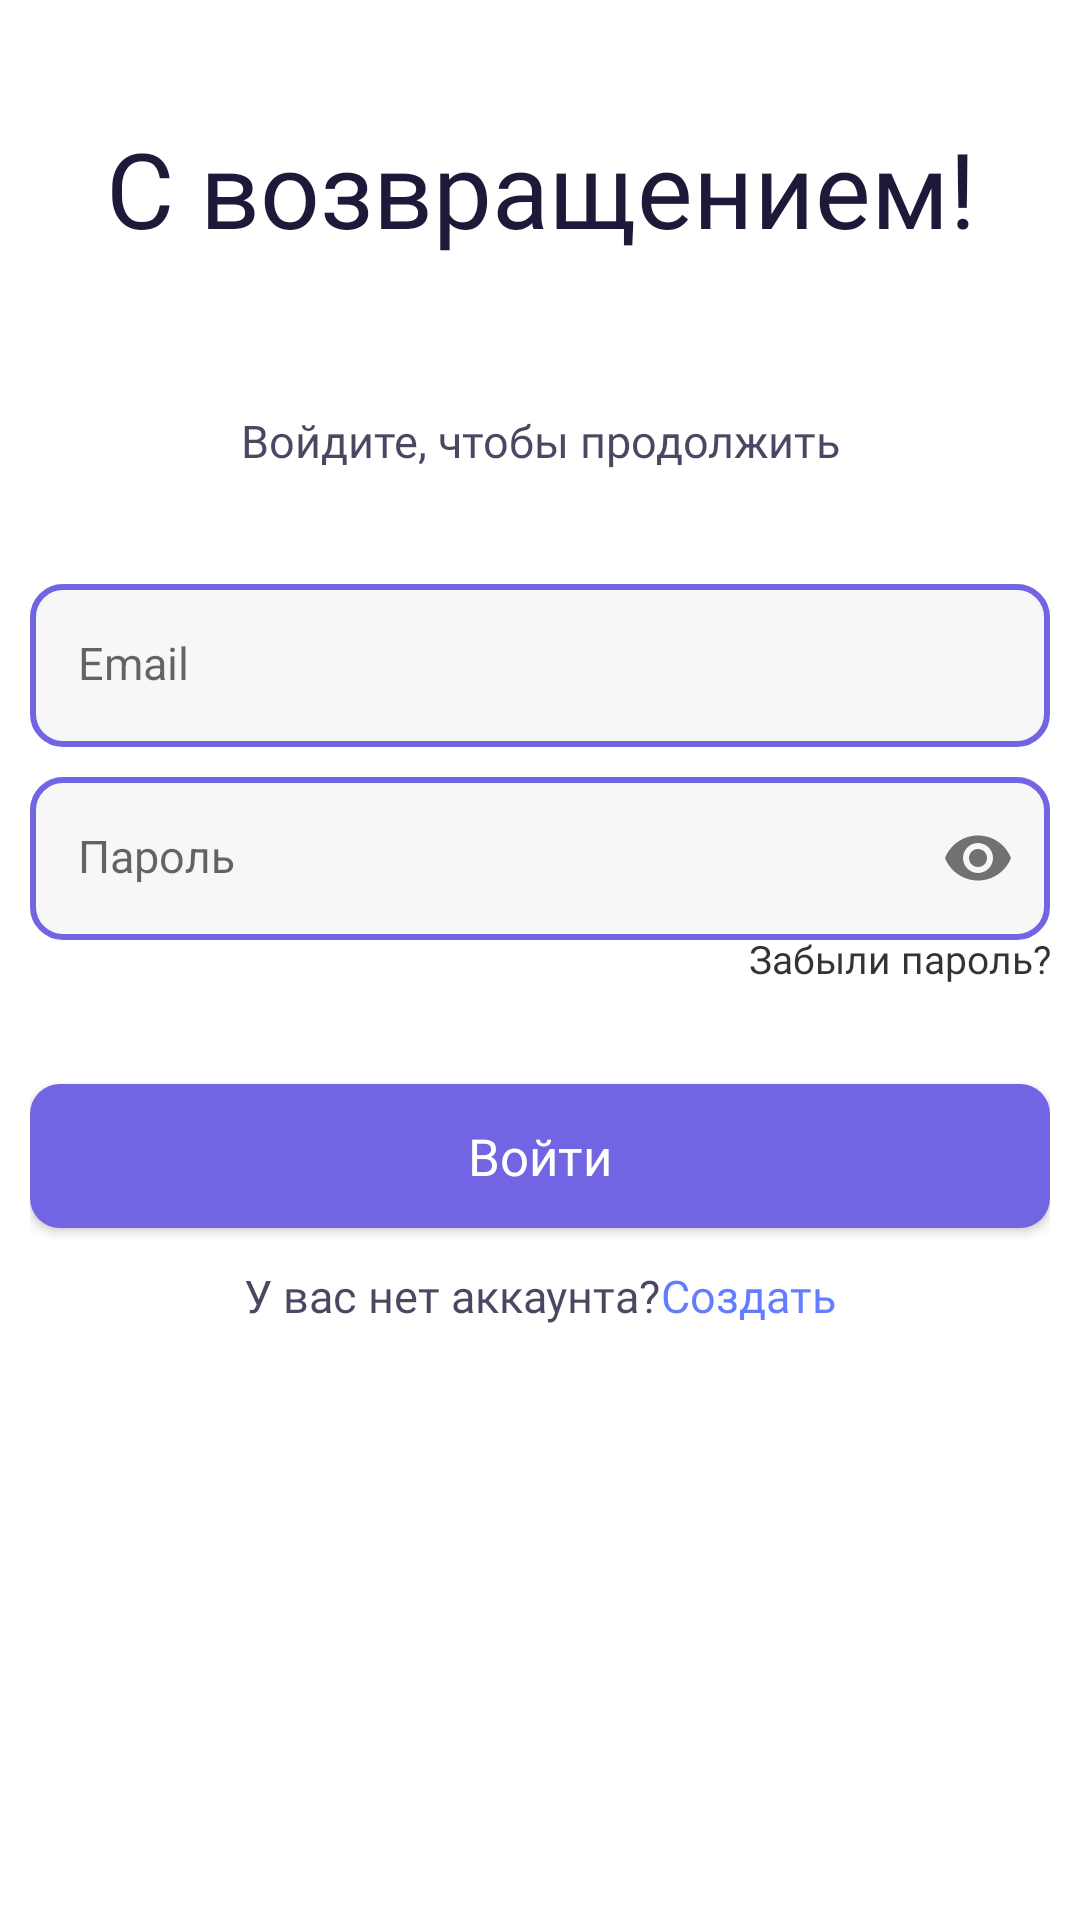

Produce the Android XML layout that renders to this screen, including the resource entries it uses.
<!-- AndroidManifest.xml: application theme Theme.NFCTagReader -->
<!-- res/layout/fmt_sign_in.xml -->
<?xml version="1.0" encoding="utf-8"?>
<androidx.constraintlayout.widget.ConstraintLayout xmlns:android="http://schemas.android.com/apk/res/android"
    xmlns:app="http://schemas.android.com/apk/res-auto"
    xmlns:tools="http://schemas.android.com/tools"
    android:layout_width="match_parent"
    android:layout_height="match_parent"
    android:layout_gravity="center"
    tools:context=".ui.fragments.sign_in.SignInFragment">

    <TextView
        android:id="@+id/sign_in_title"
        style="@style/title"
        android:layout_width="wrap_content"
        android:layout_height="wrap_content"
        android:paddingTop="10dp"
        android:text="@string/fmt_sign_in_title_text_welcome_back"
        android:textAlignment="center"
        app:layout_constraintBottom_toBottomOf="parent"
        app:layout_constraintEnd_toEndOf="parent"
        app:layout_constraintHorizontal_bias="0.5"
        app:layout_constraintStart_toStartOf="parent"
        app:layout_constraintTop_toTopOf="parent"
        app:layout_constraintVertical_bias="0.05" />

    <TextView
        android:id="@+id/sign_in_subtitle"
        style="@style/default_text"
        android:layout_width="wrap_content"
        android:layout_height="wrap_content"
        android:paddingHorizontal="@dimen/spacer_10"
        android:text="@string/fmt_sign_in_text_sign_in"
        app:layout_constraintBottom_toBottomOf="parent"
        app:layout_constraintEnd_toEndOf="parent"
        app:layout_constraintHorizontal_bias="0.5"
        app:layout_constraintStart_toStartOf="parent"
        app:layout_constraintTop_toBottomOf="@+id/sign_in_title"
        app:layout_constraintVertical_bias="0.1" />


    <LinearLayout
        android:id="@+id/linearLayout2"
        android:layout_width="match_parent"
        android:layout_height="wrap_content"
        android:orientation="vertical"
        android:paddingHorizontal="@dimen/spacer_10"
        app:layout_constraintBottom_toBottomOf="parent"
        app:layout_constraintEnd_toEndOf="parent"
        app:layout_constraintHorizontal_bias="0.5"
        app:layout_constraintStart_toStartOf="parent"
        app:layout_constraintTop_toBottomOf="@+id/sign_in_subtitle"
        app:layout_constraintVertical_bias="0.1">

        <com.google.android.material.textfield.TextInputLayout
            android:id="@+id/textInputLayout"
            android:layout_width="match_parent"
            android:layout_height="wrap_content"
            android:paddingTop="@dimen/spacer_5"
            app:boxStrokeWidth="0dp"
            app:boxStrokeWidthFocused="0dp">

        </com.google.android.material.textfield.TextInputLayout>

        <com.google.android.material.textfield.TextInputLayout
            android:id="@+id/textInputLayout2"
            android:layout_width="match_parent"
            android:layout_height="wrap_content"
            android:paddingTop="@dimen/spacer_5"
            app:boxStrokeWidth="0dp"
            app:boxStrokeWidthFocused="0dp">

            <com.google.android.material.textfield.TextInputEditText
                android:id="@+id/sign_in_email"
                style="@style/text_input_edit_text"
                android:layout_width="match_parent"
                android:layout_height="wrap_content"
                android:layout_marginTop="@dimen/spacer_5"
                android:hint="@string/fmt_sign_up_in_hint_text_email_address"
                android:maxLines="1" />

        </com.google.android.material.textfield.TextInputLayout>

        <com.google.android.material.textfield.TextInputLayout
            android:id="@+id/textInputLayout3"
            android:layout_width="match_parent"
            android:layout_height="wrap_content"
            android:paddingTop="@dimen/spacer_5"
            app:boxStrokeWidth="0dp"
            app:boxStrokeWidthFocused="0dp"
            app:endIconMode="password_toggle">

            <com.google.android.material.textfield.TextInputEditText
                android:id="@+id/sign_in_password"
                style="@style/text_input_edit_text"
                android:layout_width="match_parent"
                android:layout_height="wrap_content"
                android:layout_marginTop="@dimen/spacer_5"
                android:hint="@string/fmt_sign_in_up_hint_text_password"
                android:inputType="textPassword"
                android:maxLines="1"
                />

        </com.google.android.material.textfield.TextInputLayout>

        <Button
            android:id="@+id/sign_in_forgot_password_button"
            style="@style/text_button"
            android:layout_width="wrap_content"
            android:layout_height="wrap_content"
            android:layout_gravity="right"
            android:text="@string/fmt_sign_in_text_forgot_password"
            android:textColor="@color/black"
            android:textSize="@dimen/text_size_13"
            tools:ignore="RtlHardcoded" />

        <Button
            android:id="@+id/sign_in_button"
            style="@style/button"
            android:layout_width="match_parent"
            android:layout_height="wrap_content"
            android:text="@string/fmt_sign_in_text_enter" />

        <LinearLayout
            android:layout_width="wrap_content"
            android:layout_height="wrap_content"
            android:layout_gravity="center"
            android:layout_marginVertical="@dimen/spacer_15">

            <TextView
                android:id="@+id/sign_in_text_view_dont_have_account"
                android:layout_width="wrap_content"
                android:layout_height="wrap_content"
                android:text="@string/fmt_sign_in_text_you_dont_have_account"
                android:layout_gravity="center"
                style="@style/default_text"/>

            <Button
                android:id="@+id/sign_in_create_account_button"
                android:layout_width="wrap_content"
                android:layout_height="wrap_content"
                android:minHeight="0dp"
                android:minWidth="0dp"
                android:text="@string/fmt_sign_in_text_create_account"
                style="@style/text_button"
                android:textSize="@dimen/text_size_15"
                android:textColor="@color/medium_light_shade_of_blue"
                tools:ignore="TouchTargetSizeCheck"/>

        </LinearLayout>



    </LinearLayout>
</androidx.constraintlayout.widget.ConstraintLayout>
<!-- resources referenced by this layout -->
<resources>
  <color name="black">#FF000000</color>
  <color name="medium_light_shade_of_blue">#3D5CFF</color>
  <dimen name="spacer_10">10dp</dimen>
  <dimen name="spacer_15">15dp</dimen>
  <dimen name="spacer_5">5dp</dimen>
  <dimen name="text_size_13">13sp</dimen>
  <dimen name="text_size_15">15sp</dimen>
  <string name="fmt_sign_in_text_create_account">Создать</string>
  <string name="fmt_sign_in_text_enter">Войти</string>
  <string name="fmt_sign_in_text_forgot_password">Забыли пароль?</string>
  <string name="fmt_sign_in_text_sign_in">Войдите, чтобы продолжить</string>
  <string name="fmt_sign_in_text_you_dont_have_account">У вас нет аккаунта?</string>
  <string name="fmt_sign_in_title_text_welcome_back">С возвращением!</string>
  <string name="fmt_sign_in_up_hint_text_password">Пароль</string>
  <string name="fmt_sign_up_in_hint_text_email_address">Email</string>
  <style name="button">
          <item name="android:background">@drawable/bg_button</item>
          <item name="android:textColor">@color/white</item>
          <item name="android:textSize">@dimen/text_size_17</item>
          <item name="android:fontFamily">@font/dm_sans_bold</item>
          <item name="android:textAllCaps">false</item>
          <item name="minHeight">@dimen/element_min_height</item>
      </style>
  <style name="text_input_edit_text" parent="Widget.MaterialComponents.TextInputLayout.OutlinedBox">
          <item name="android:background">@drawable/bg_text_input_edit_text</item>
          <item name="android:textSize">@dimen/text_size_15</item>
          <item name="android:textColor">@color/cobalt_blue</item>
          <item name="android:textColorHint">@color/cobalt_blue</item>
          <item name="boxStrokeColor">@null</item>
      </style>
  <style name="title">
          <item name="android:layout_gravity">center_horizontal|top</item>
          <item name="android:textColor">@color/sapphire_blue</item>
          <item name="android:textSize">@dimen/text_size_35</item>
          <item name="android:fontFamily">@font/dm_sans_bold</item>
          <item name="android:layout_alignParentLeft">true</item>
          <item name="android:layout_alignParentTop">true</item>
      </style>
  <style name="Theme.NFCTagReader" parent="Base.Theme.NFCTagReader" />
  <!-- drawable bg_button (drawable) -->
  <?xml version="1.0" encoding="utf-8"?>
  <shape xmlns:android="http://schemas.android.com/apk/res/android"
      android:shape="rectangle">
      <corners android:radius="@dimen/corner_radius_10"/>
      <solid android:color="@color/lilac"/>
  </shape>
  <color name="white">#FFFFFFFF</color>
  <dimen name="text_size_17">17sp</dimen>
  <dimen name="element_min_height">50dp</dimen>
  <color name="sapphire_blue">#1C1939</color>
  <!-- drawable bg_text_input_edit_text (drawable) -->
  <?xml version="1.0" encoding="utf-8"?>
  <shape xmlns:android="http://schemas.android.com/apk/res/android"
      android:shape="rectangle">
      <corners android:radius="@dimen/corner_radius_10"/>
      <stroke android:width="@dimen/spacer_2" android:color="@color/lilac"/>
      <solid android:color="@color/bright_gray"/>
  </shape>
  <color name="cobalt_blue">#2C2948</color>
  <dimen name="text_size_35">35sp</dimen>
  <style name="Base.Theme.NFCTagReader" parent="Theme.MaterialComponents.DayNight.NoActionBar">
          
          <item name="colorPrimaryVariant">@color/lilac</item>
          <item name="colorOnPrimary">@color/white</item>
          
          <item name="android:statusBarColor">?attr/colorPrimaryVariant</item>
          
      </style>
  <dimen name="corner_radius_10">10dp</dimen>
  <color name="lilac">#7165E3</color>
  <dimen name="spacer_2">2dp</dimen>
  <color name="bright_gray">#F7F7F7</color>
</resources>
